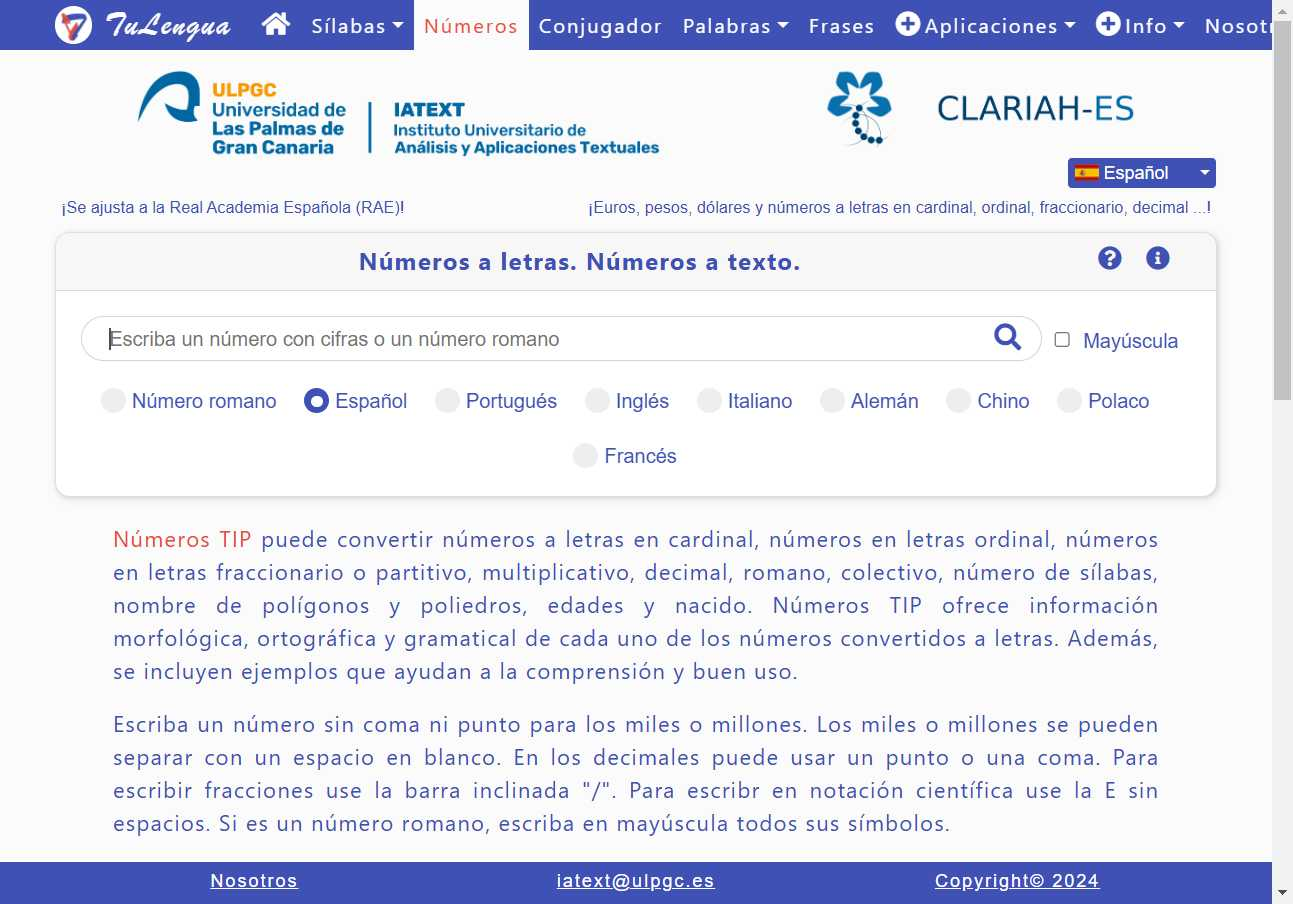
Task: Robotic Enterprise Framework for multi proccess asistance for some task such as CXC creation, ideas, etc
Workflow: ConvertNumberToText

Step 1: Use Browser Chrome: Números TIP - Escribe números en letras. Números a texto. Números a letras. in window 'Números TIP - Escribe números en letras. Números a texto. Números a letras.' (chrome.exe)

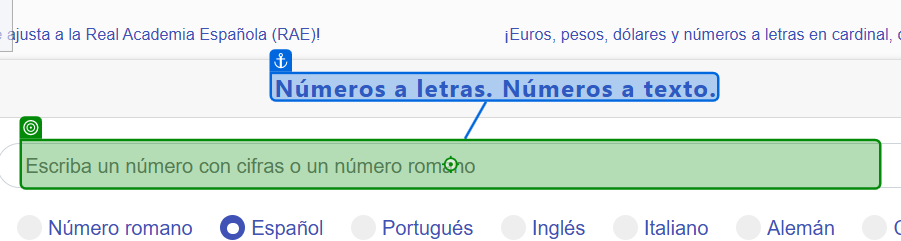
Step 2: type [in_AmountNeto.ToString] into the text box in window 'Números TIP - Escribe números en letras. Números a texto. Números a letras.' (chrome.exe)

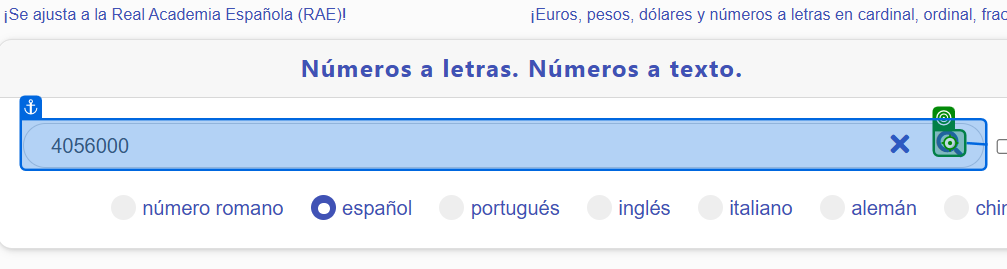
Step 3: click on the text in window 'Números TIP*' (chrome.exe)

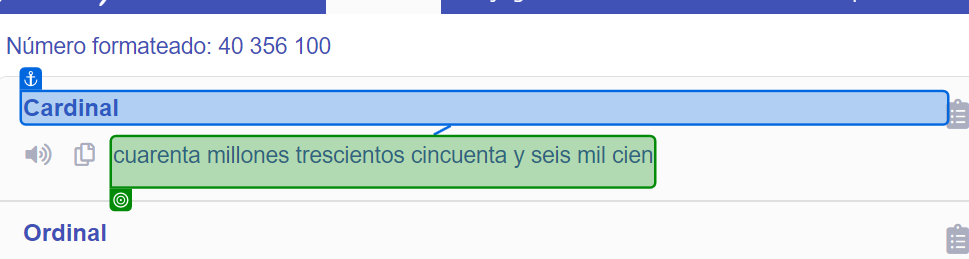
Step 4: get-text from the element in window 'Números TIP - Escribe números en letras. Números a texto. Números a letras.' (chrome.exe)
